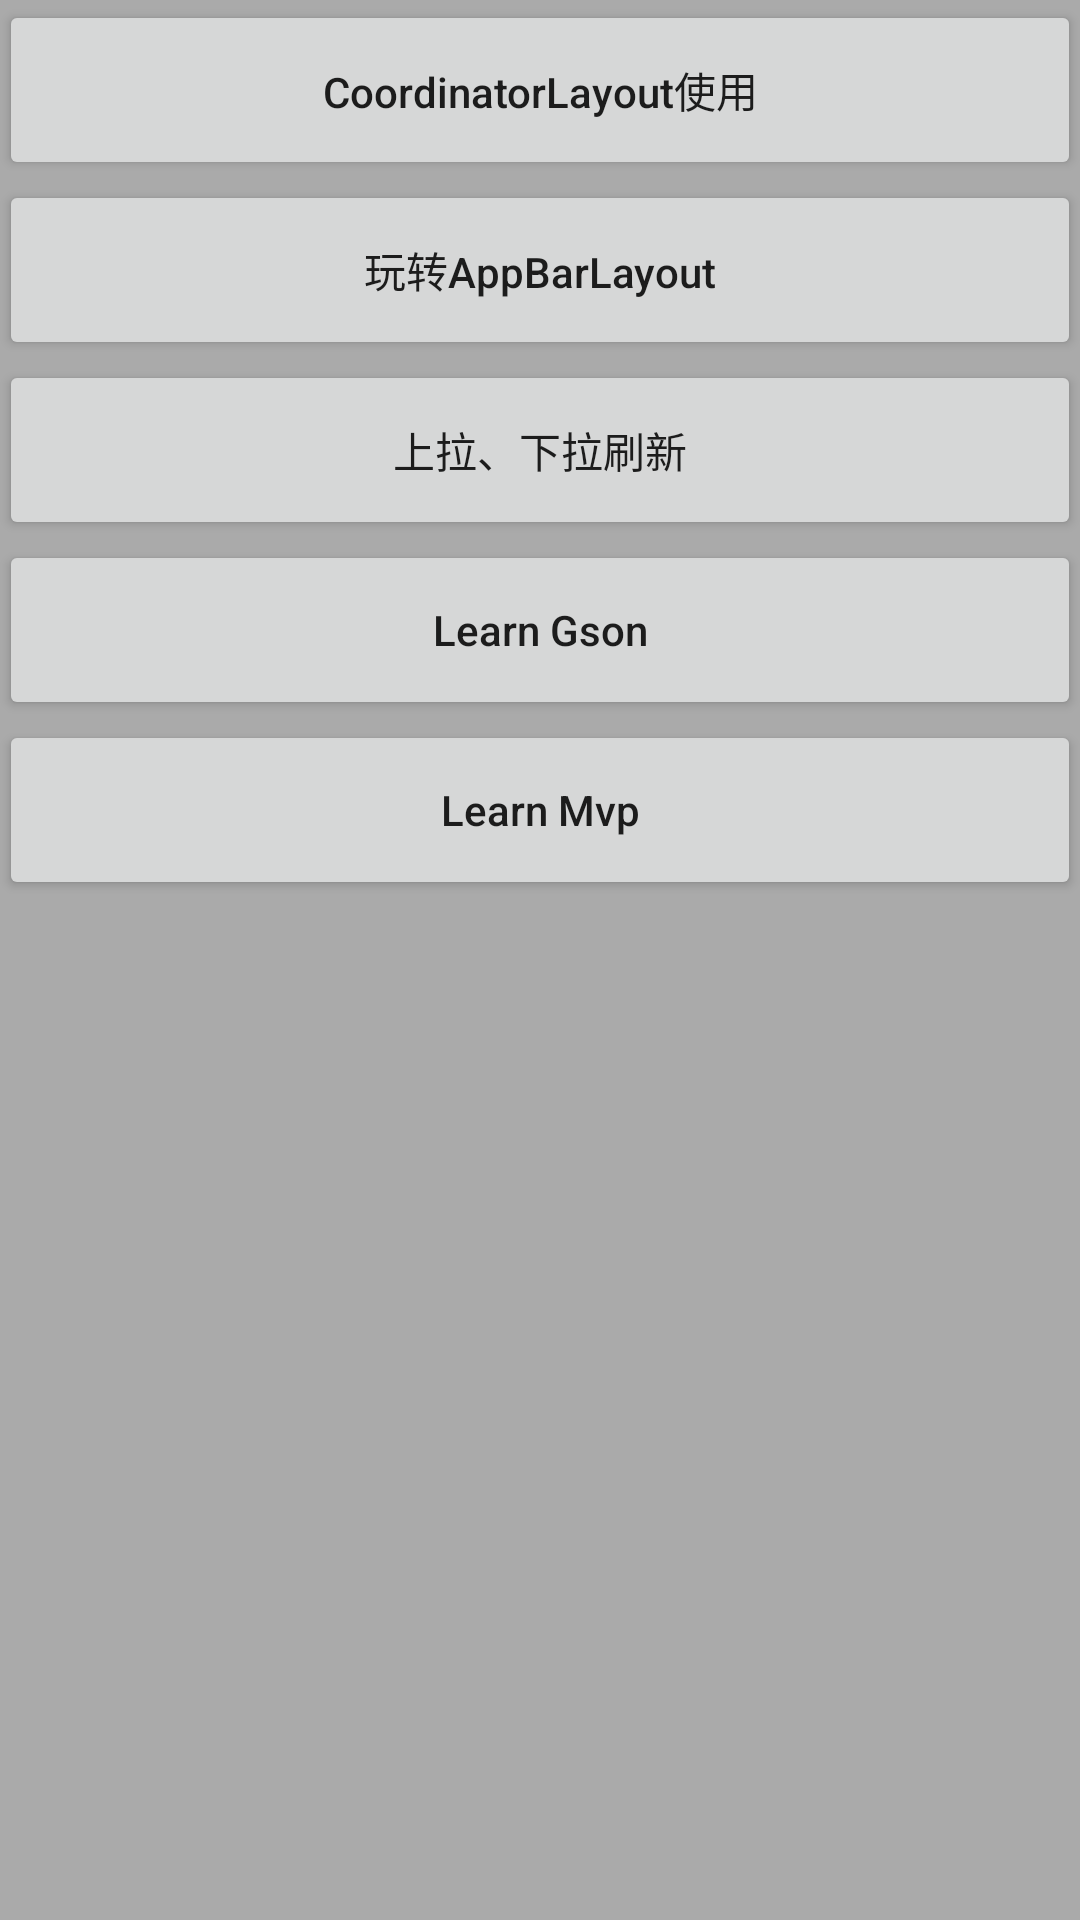

Write the Android layout XML for this screen, with the resource values it uses.
<!-- AndroidManifest.xml: application theme AppTheme -->
<!-- res/layout/activity_main.xml -->
<?xml version="1.0" encoding="utf-8"?>
<ScrollView
    xmlns:android="http://schemas.android.com/apk/res/android"
    xmlns:tools="http://schemas.android.com/tools"
    android:id="@+id/activity_main"
    android:background="@android:color/darker_gray"
    android:layout_width="match_parent"
    android:layout_height="match_parent"
    tools:context="fuzitao.example.learn_comprehensive_demo.ui.MainActivity">

    <LinearLayout
        android:paddingBottom="@dimen/activity_vertical_margin"
        android:paddingLeft="@dimen/activity_horizontal_margin"
        android:paddingRight="@dimen/activity_horizontal_margin"
        android:paddingTop="@dimen/activity_vertical_margin"
        android:orientation="vertical"
        android:layout_width="match_parent"
        android:layout_height="wrap_content">

        <Button
            android:id="@+id/main_btn_coordinator_layout"
            android:layout_width="match_parent"
            android:layout_height="60dp"
            android:text="@string/main_btn_coordinator_layout"
            android:textAllCaps="false"/>

        <Button
            android:id="@+id/main_btn_toolbar_animation"
            android:layout_width="match_parent"
            android:layout_height="60dp"
            android:text="@string/main_btn_toolbar_animation"
            android:textAllCaps="false"/>

        <Button
            android:id="@+id/main_btn_refresh_layout"
            android:layout_width="match_parent"
            android:layout_height="60dp"
            android:text="@string/main_btn_refresh_layout"
            android:textAllCaps="false"/>

        <Button
            android:id="@+id/main_btn_learn_json"
            android:layout_width="match_parent"
            android:layout_height="60dp"
            android:text="@string/main_btn_learn_json"
            android:textAllCaps="false"/>

        <Button
            android:id="@+id/main_btn_learn_mvp"
            android:layout_width="match_parent"
            android:layout_height="60dp"
            android:text="@string/main_btn_learn_mvp"
            android:textAllCaps="false"/>

    </LinearLayout>


</ScrollView>
<!-- resources referenced by this layout -->
<resources>
  <string name="main_btn_coordinator_layout">CoordinatorLayout使用</string>
  <string name="main_btn_learn_json">Learn Gson</string>
  <string name="main_btn_learn_mvp">Learn Mvp</string>
  <string name="main_btn_refresh_layout">上拉、下拉刷新</string>
  <string name="main_btn_toolbar_animation">玩转AppBarLayout</string>
  <style name="AppTheme" parent="Theme.AppCompat.Light.DarkActionBar">
          
          <item name="colorPrimary">@color/colorPrimary</item>
          <item name="colorPrimaryDark">@color/colorPrimaryDark</item>
          <item name="colorAccent">@color/colorAccent</item>
          
          <item name="android:windowBackground">@null</item>
      </style>
  <!-- not gathered from this repository: default colours our renderer supplied (Android Studio template values) -->
  <color name="colorPrimary">#FF6200EE</color>
  <color name="colorPrimaryDark">#FF3700B3</color>
  <color name="colorAccent">#FF03DAC5</color>
</resources>
